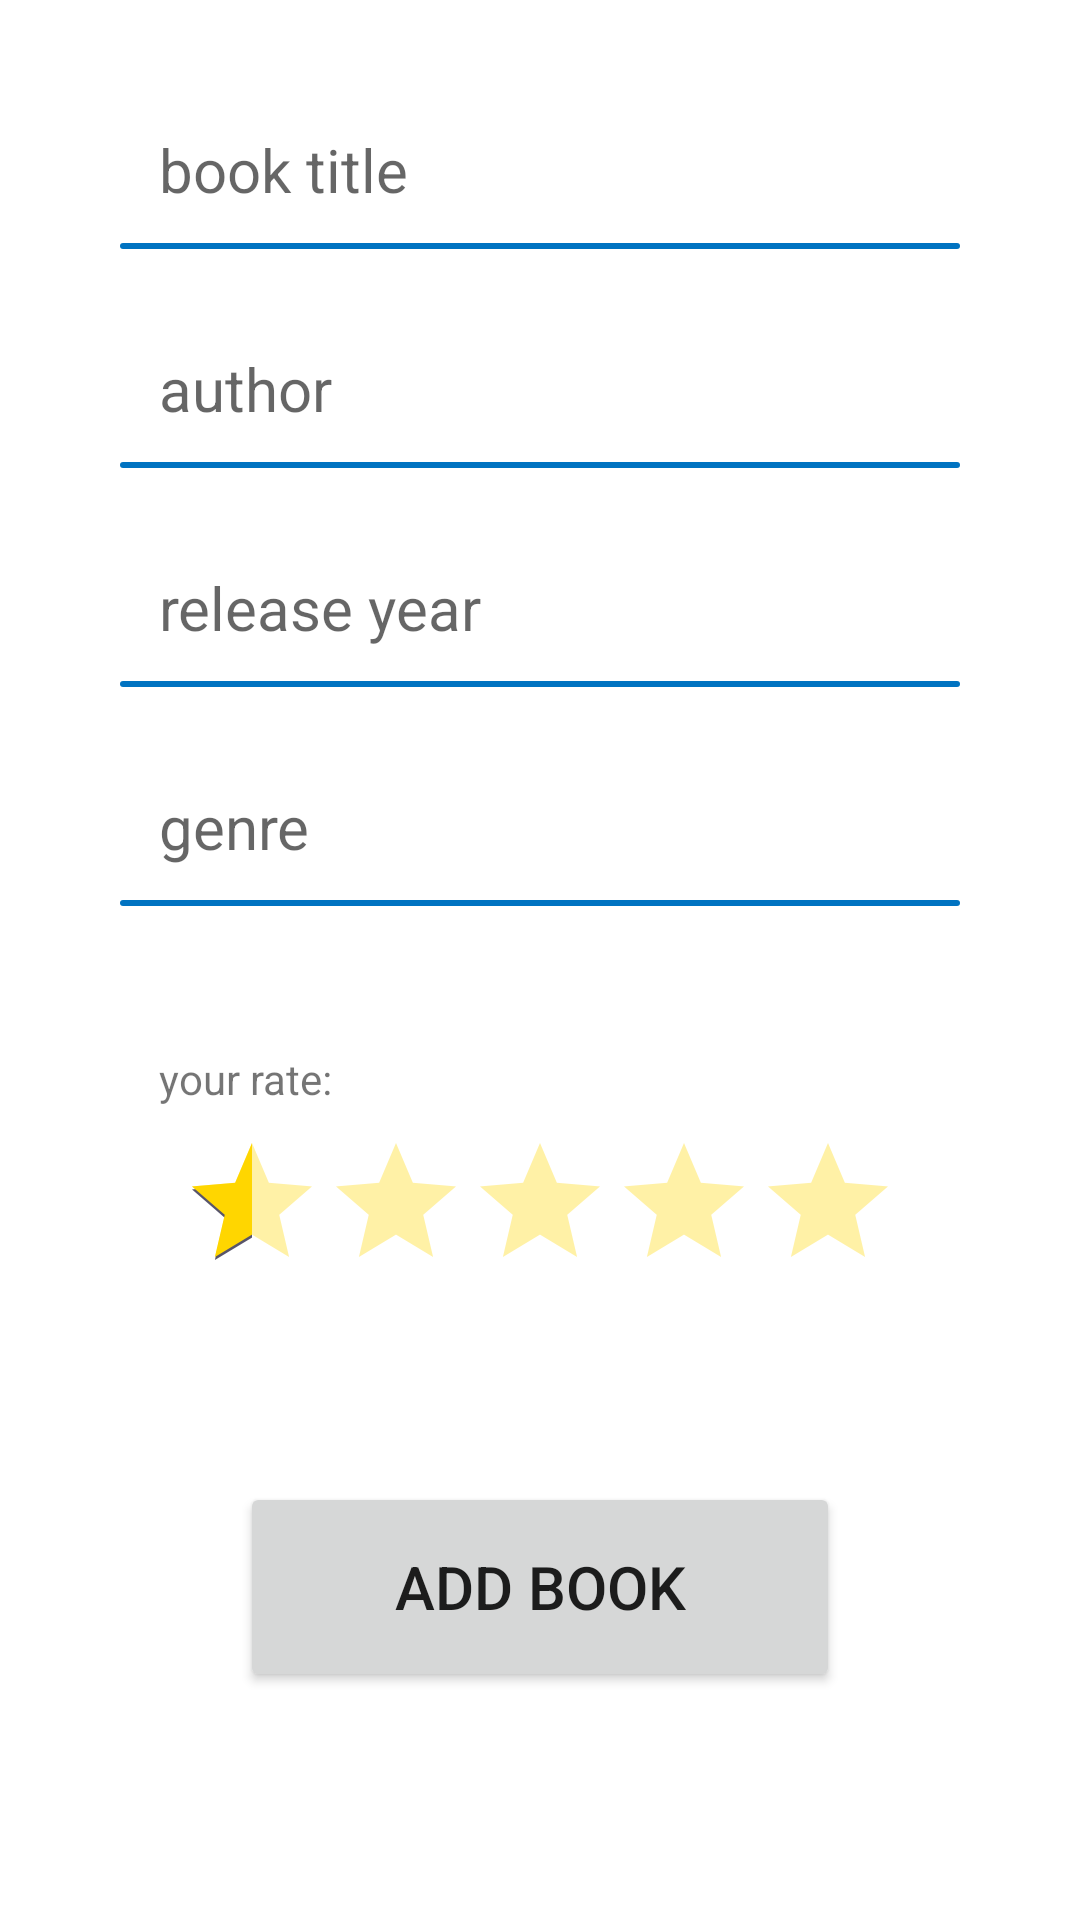

Layout XML and referenced resources for this Android screen:
<!-- AndroidManifest.xml: application theme Theme.MyEntertainment -->
<!-- res/layout/fragment_add_book.xml -->
<?xml version="1.0" encoding="utf-8"?>
<androidx.constraintlayout.widget.ConstraintLayout xmlns:android="http://schemas.android.com/apk/res/android"
    xmlns:app="http://schemas.android.com/apk/res-auto"
    android:layout_width="match_parent"
    android:layout_height="match_parent">

    <ScrollView
        android:layout_width="match_parent"
        android:layout_height="match_parent">

        <LinearLayout
            android:layout_width="match_parent"
            android:layout_height="wrap_content"
            android:orientation="vertical">

            <EditText
                android:id="@+id/addBook_title"
                android:layout_width="match_parent"
                android:layout_height="wrap_content"
                android:layout_marginHorizontal="40dp"
                android:layout_marginTop="30dp"
                android:layout_marginBottom="20dp"
                android:background="@drawable/background_text_field"
                android:hint="@string/book_title"
                android:padding="13dp"
                android:textSize="20sp"
                app:layout_constraintBottom_toTopOf="@+id/addBook_author"
                app:layout_constraintEnd_toEndOf="parent"
                app:layout_constraintStart_toStartOf="parent"
                app:layout_constraintTop_toTopOf="parent" />

            <EditText
                android:id="@+id/addBook_author"
                android:layout_width="match_parent"
                android:layout_height="wrap_content"
                android:layout_marginHorizontal="40dp"
                android:layout_marginBottom="20dp"
                android:background="@drawable/background_text_field"
                android:hint="@string/author"
                android:padding="13dp"
                android:textSize="20sp"
                app:layout_constraintBottom_toTopOf="@+id/addBook_releaseYear"
                app:layout_constraintEnd_toEndOf="parent"
                app:layout_constraintStart_toStartOf="parent"
                app:layout_constraintTop_toBottomOf="@+id/addBook_title" />

            <EditText
                android:id="@+id/addBook_releaseYear"
                android:layout_width="match_parent"
                android:layout_height="wrap_content"
                android:layout_marginHorizontal="40dp"
                android:layout_marginBottom="20dp"
                android:background="@drawable/background_text_field"
                android:hint="@string/release_year"
                android:padding="13dp"
                android:textSize="20sp"
                app:layout_constraintBottom_toTopOf="@+id/addBook_genre"
                app:layout_constraintEnd_toEndOf="parent"
                app:layout_constraintStart_toStartOf="parent"
                app:layout_constraintTop_toBottomOf="@+id/addBook_author" />

            <EditText
                android:id="@+id/addBook_genre"
                android:layout_width="match_parent"
                android:layout_height="wrap_content"
                android:layout_marginHorizontal="40dp"
                android:layout_marginBottom="20dp"
                android:background="@drawable/background_text_field"
                android:hint="@string/genre"
                android:padding="13dp"
                android:textSize="20sp"
                app:layout_constraintBottom_toTopOf="@+id/addBook_ratingLabel"
                app:layout_constraintEnd_toEndOf="parent"
                app:layout_constraintStart_toStartOf="parent"
                app:layout_constraintTop_toBottomOf="@+id/addBook_releaseYear" />

            <TextView
                android:id="@+id/addBook_ratingLabel"
                android:layout_width="wrap_content"
                android:layout_height="wrap_content"
                android:layout_marginStart="40dp"
                android:layout_marginTop="20dp"
                android:paddingHorizontal="13dp"
                android:paddingVertical="8dp"
                android:text="@string/rating"
                app:layout_constraintBottom_toTopOf="@id/addBook_rating"
                app:layout_constraintStart_toStartOf="parent"
                app:layout_constraintTop_toBottomOf="@+id/addBook_genre" />

            <RatingBar
                android:id="@+id/addBook_rating"
                android:layout_width="wrap_content"
                android:layout_height="wrap_content"
                android:layout_gravity="center_horizontal"
                android:layout_marginHorizontal="40dp"
                android:numStars="5"
                android:progressBackgroundTint="@color/yellow_light"
                android:progressTint="@color/yellow"
                android:rating="0.5"
                android:stepSize="0.5"
                app:layout_constraintEnd_toEndOf="parent"
                app:layout_constraintStart_toStartOf="parent"
                app:layout_constraintTop_toBottomOf="@+id/addBook_ratingLabel" />

            <Button
                android:id="@+id/addBook_addButton"
                android:layout_width="match_parent"
                android:layout_height="70dp"
                android:layout_marginHorizontal="80dp"
                android:layout_marginTop="60dp"
                android:layout_marginBottom="30dp"
                android:text="@string/book_add"
                android:textSize="20dp"
                app:layout_constraintBottom_toBottomOf="parent"
                app:layout_constraintEnd_toEndOf="parent"
                app:layout_constraintStart_toStartOf="parent"
                app:layout_constraintTop_toBottomOf="@+id/addBook_rating" />

        </LinearLayout>

    </ScrollView>

    <androidx.constraintlayout.widget.ConstraintLayout
        android:id="@+id/addBook_loadingSection"
        android:layout_width="match_parent"
        android:layout_height="match_parent"
        android:background="@color/white_transparent"
        android:elevation="100dp"
        android:visibility="gone">

        <ProgressBar
            android:id="@+id/addBook_progressBar"
            android:layout_width="150dp"
            android:layout_height="150dp"
            app:layout_constraintBottom_toBottomOf="parent"
            app:layout_constraintEnd_toEndOf="parent"
            app:layout_constraintStart_toStartOf="parent"
            app:layout_constraintTop_toTopOf="parent" />

    </androidx.constraintlayout.widget.ConstraintLayout>

</androidx.constraintlayout.widget.ConstraintLayout>
<!-- resources referenced by this layout -->
<resources>
  <color name="white_transparent">#BFFFFFFF</color>
  <color name="yellow">#FFD600</color>
  <color name="yellow_light">#FFF1A6</color>
  <!-- drawable background_text_field (drawable) -->
  <?xml version="1.0" encoding="utf-8"?>
  <selector xmlns:android="http://schemas.android.com/apk/res/android">
  
      <item android:state_focused="false">
          <layer-list>
  
              <item android:gravity="bottom">
                  <shape>
  
                      <corners android:radius="20dp" />
                      <size android:width="0dp" android:height="2dp" />
                      <solid android:color="@color/blue_light" />
  
                  </shape>
              </item>
          </layer-list>
      </item>
  
      <item android:state_focused="true">
          <layer-list>
  
              <item android:gravity="bottom">
                  <shape>
  
                      <corners android:radius="20dp" />
                      <size android:width="0dp" android:height="3dp" />
                      <solid android:color="@color/blue_light_focused" />
  
                  </shape>
              </item>
          </layer-list>
      </item>
  
  </selector>
  <string name="author">author</string>
  <string name="book_add">add book</string>
  <string name="book_title">book title</string>
  <string name="genre">genre</string>
  <string name="rating">your rate:</string>
  <string name="release_year">release year</string>
  <style name="Theme.MyEntertainment" parent="Theme.MaterialComponents.DayNight.DarkActionBar">
          
          <item name="colorPrimary">@color/gray</item>
          <item name="colorPrimaryVariant">@color/gray</item>
          <item name="colorOnPrimary">@color/white</item>
          
          <item name="colorSecondary">@color/gray</item>
          <item name="colorSecondaryVariant">@color/gray</item>
          <item name="colorOnSecondary">@color/black</item>
          
          <item name="android:statusBarColor" tools:targetApi="l">?attr/colorPrimaryVariant</item>
          
      </style>
  <color name="blue_light">#0073C1</color>
  <color name="gray">#58556A</color>
  <color name="white">#FFFFFFFF</color>
  <color name="black">#FF000000</color>
</resources>
